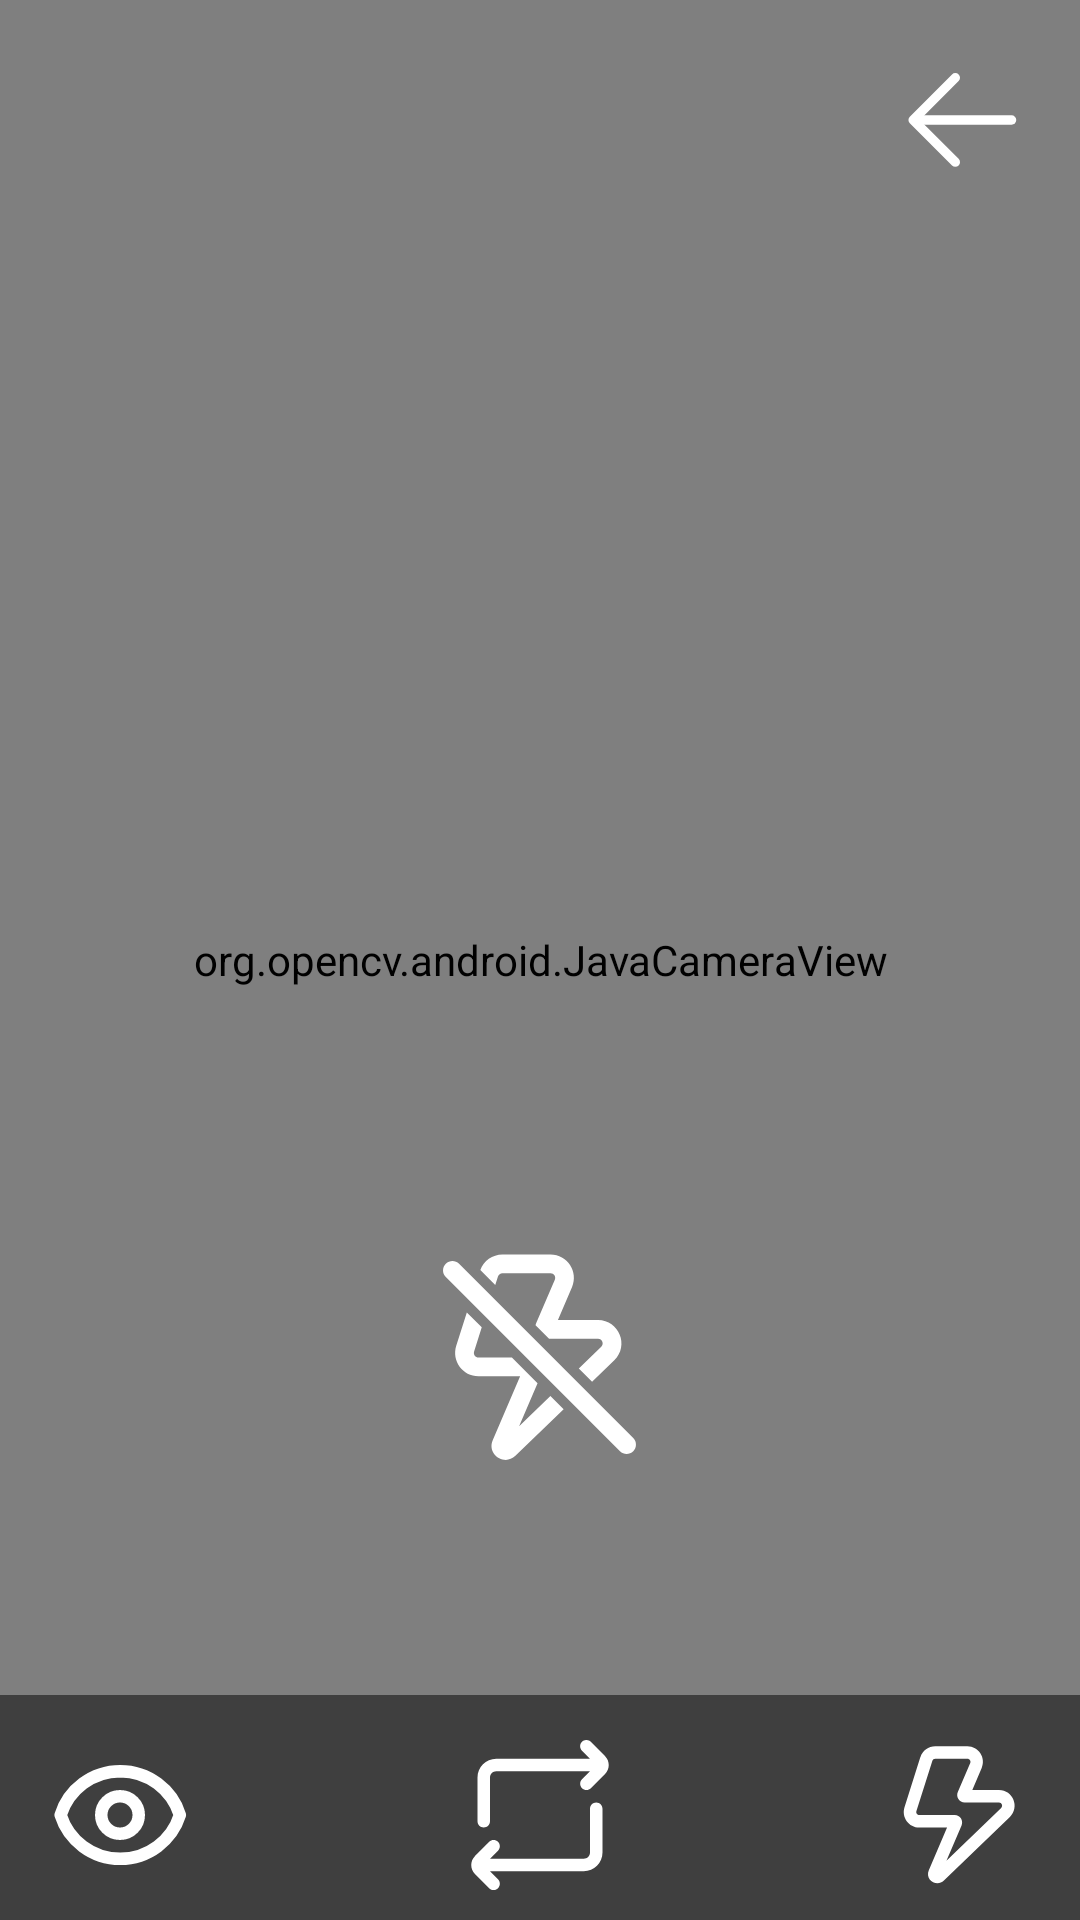

The Android layout XML behind this screen, and the referenced resources:
<!-- AndroidManifest.xml: application theme Theme.MorseTranslator -->
<!-- res/layout/activity_camera.xml -->
<?xml version="1.0" encoding="utf-8"?>

<FrameLayout
    xmlns:android="http://schemas.android.com/apk/res/android"
    xmlns:opencv="http://schemas.android.com/apk/res-auto"
    xmlns:tools="http://schemas.android.com/tools"
    android:id="@+id/camera"
    android:layout_width="match_parent"
    android:layout_height="match_parent"
    android:background="@color/background"
    tools:context=".MyCameraActivity" >

    <org.opencv.android.JavaCameraView
        android:id="@+id/cameraView"
        android:layout_width="fill_parent"
        android:layout_height="fill_parent"
        android:visibility="visible"
        opencv:camera_id="back" />

    <androidx.appcompat.widget.Toolbar
        android:id="@+id/toolbar"
        android:layout_width="fill_parent"
        android:layout_height="75sp"
        android:layout_gravity="bottom"
        android:background="@color/black50"
        android:minHeight="?attr/actionBarSize"
        android:theme="?attr/actionBarTheme" />

    <ImageButton
        android:id="@+id/backButton"
        android:layout_width="50sp"
        android:layout_height="50sp"
        android:layout_marginEnd="15sp"
        android:layout_marginTop="15sp"
        android:layout_gravity="end"
        android:background="@android:color/transparent"
        android:backgroundTint="@color/black"
        android:contentDescription="@string/back_button_description"
        android:scaleType="fitCenter"
        android:src="@drawable/back" />

    <ImageButton
        android:id="@+id/eyeButton"
        android:layout_width="50sp"
        android:layout_height="50sp"
        android:layout_marginStart="15sp"
        android:layout_marginBottom="10sp"
        android:layout_gravity="bottom"
        android:background="@android:color/transparent"
        android:backgroundTint="@color/black"
        android:contentDescription="@string/eye_button_description"
        android:scaleType="fitCenter"
        android:src="@drawable/eye_opened" />

    <ImageButton
        android:id="@+id/switchCameraButton"
        android:layout_width="50sp"
        android:layout_height="50sp"
        android:layout_marginBottom="10sp"
        android:layout_gravity="center_horizontal|bottom"
        android:background="@android:color/transparent"
        android:backgroundTint="@color/black"
        android:contentDescription="@string/switch_camera_button_description"
        android:scaleType="fitCenter"
        android:src="@drawable/resource_switch" />

    <ImageButton
        android:id="@+id/flashButton"
        android:layout_width="50sp"
        android:layout_height="50sp"
        android:layout_marginEnd="15sp"
        android:layout_marginBottom="10sp"
        android:layout_gravity="end|bottom"
        android:background="@android:color/transparent"
        android:backgroundTint="@color/black"
        android:contentDescription="@string/flash_button_description"
        android:scaleType="fitCenter"
        android:src="@drawable/flash_on" />

    <ImageButton
        android:id="@+id/statusButton"
        android:layout_width="75sp"
        android:layout_height="75sp"
        android:layout_marginBottom="150sp"
        android:layout_gravity="center_horizontal|bottom"
        android:background="@android:color/transparent"
        android:backgroundTint="@color/black"
        android:contentDescription="@string/status_description"
        android:scaleType="fitCenter"
        android:src="@drawable/flash_off" />

</FrameLayout>
<!-- resources referenced by this layout -->
<resources>
  <color name="background">#FFFFFF</color>
  <color name="black">#000000</color>
  <color name="black50">#80000000</color>
  <!-- drawable back (drawable) -->
  <vector xmlns:android="http://schemas.android.com/apk/res/android"
      android:width="1024dp"
      android:height="1024dp"
      android:viewportWidth="1024"
      android:viewportHeight="1024">
    <path
        android:pathData="m224,480l640,0a32,32 0,1 1,0 64l-640,0a32,32 0,0 1,0 -64z"
        android:fillColor="#ffffff"/>
    <path
        android:pathData="m237.3,512l265.4,265.3a32,32 0,0 1,-45.3 45.3l-288,-288a32,32 0,0 1,0 -45.3l288,-288a32,32 0,1 1,45.3 45.3l-265.4,265.3z"
        android:fillColor="#ffffff"/>
  </vector>
  <!-- drawable eye_opened (drawable) -->
  <vector xmlns:android="http://schemas.android.com/apk/res/android"
      android:width="24dp"
      android:height="24dp"
      android:viewportWidth="24"
      android:viewportHeight="24">
    <path
        android:pathData="m12.04,5c-4.48,0 -8.27,2.94 -9.54,7c1.27,4.06 5.06,7 9.54,7c4.48,0 8.27,-2.94 9.54,-7c-1.27,-4.06 -5.06,-7 -9.54,-7z"
        android:strokeLineJoin="round"
        android:strokeWidth="2"
        android:fillColor="#000000"
        android:fillAlpha="0"
        android:strokeColor="#ffffff"
        android:strokeLineCap="round"/>
    <path
        android:pathData="m15,12c0,1.66 -1.34,3 -3,3c-1.66,0 -3,-1.34 -3,-3c0,-1.66 1.34,-3 3,-3c1.66,0 3,1.34 3,3z"
        android:strokeLineJoin="round"
        android:strokeWidth="2"
        android:fillColor="#000000"
        android:fillAlpha="0"
        android:strokeColor="#ffffff"
        android:strokeLineCap="round"/>
  </vector>
  <!-- drawable flash_on (drawable) -->
  <vector xmlns:android="http://schemas.android.com/apk/res/android"
      android:width="24dp"
      android:height="24dp"
      android:viewportWidth="24"
      android:viewportHeight="24">
    <path
        android:pathData="m5.66,2.74c0.34,-1.04 1.3,-1.74 2.39,-1.74l5.13,0c1.79,0 3,1.84 2.29,3.48l-1.5,3.52l4.27,0c2.25,0 3.35,2.74 1.74,4.3l-10.55,10.19c-1.18,1.14 -3.07,-0.16 -2.42,-1.67l2.92,-6.82l-4.43,0c-1.69,0 -2.89,-1.65 -2.38,-3.26l2.54,-8zM8.05,3c-0.22,0 -0.41,0.14 -0.48,0.35l-2.54,8c-0.11,0.32 0.13,0.65 0.47,0.65l5.65,0c0.86,0 1.44,0.88 1.1,1.67l-2.42,5.66l8.76,-8.47c0.32,-0.31 0.1,-0.86 -0.35,-0.86l-5.49,0c-0.86,0 -1.44,-0.88 -1.1,-1.67l1.99,-4.63c0.14,-0.33 -0.11,-0.7 -0.46,-0.7l-5.13,0z"
        android:fillColor="#ffffff"
        android:fillType="evenOdd"/>
  </vector>
  <string name="back_button_description">Назад</string>
  <string name="eye_button_description">Режим морганий</string>
  <string name="flash_button_description">Режим вспышек</string>
  <string name="switch_camera_button_description">Переключить камеру</string>
  <style name="Theme.MorseTranslator" parent="Base.Theme.MorseTranslator" />
  <style name="Base.Theme.MorseTranslator" parent="Theme.MaterialComponents.DayNight.NoActionBar">
          
          <item name="colorControlActivated">@color/active</item>
      </style>
  <color name="active">#65A4E7</color>
</resources>
